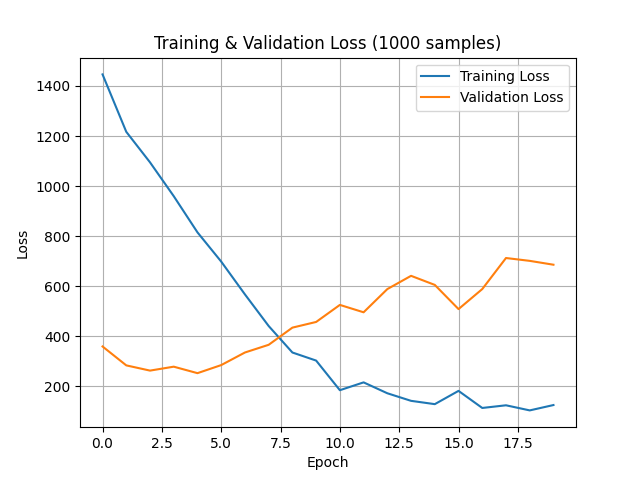

Values plotted in this chart, from the file beside it:
epoch, training_loss, validation_loss
0, 1446, 359.6
1, 1217, 284.1
2, 1095, 263.2
3, 959.9, 278.9
4, 815.3, 253
5, 698.6, 285.2
6, 567.6, 335.5
7, 441.3, 366.3
8, 335.5, 434.9
9, 303.2, 457.5
10, 184.9, 525.6
11, 216.2, 496.1
12, 172.7, 588.8
13, 142.5, 641.8
14, 129.2, 605.5
15, 182.2, 508.9
16, 114, 588.9
17, 124.7, 712.9
18, 104.3, 701.5
19, 125.6, 686.1
